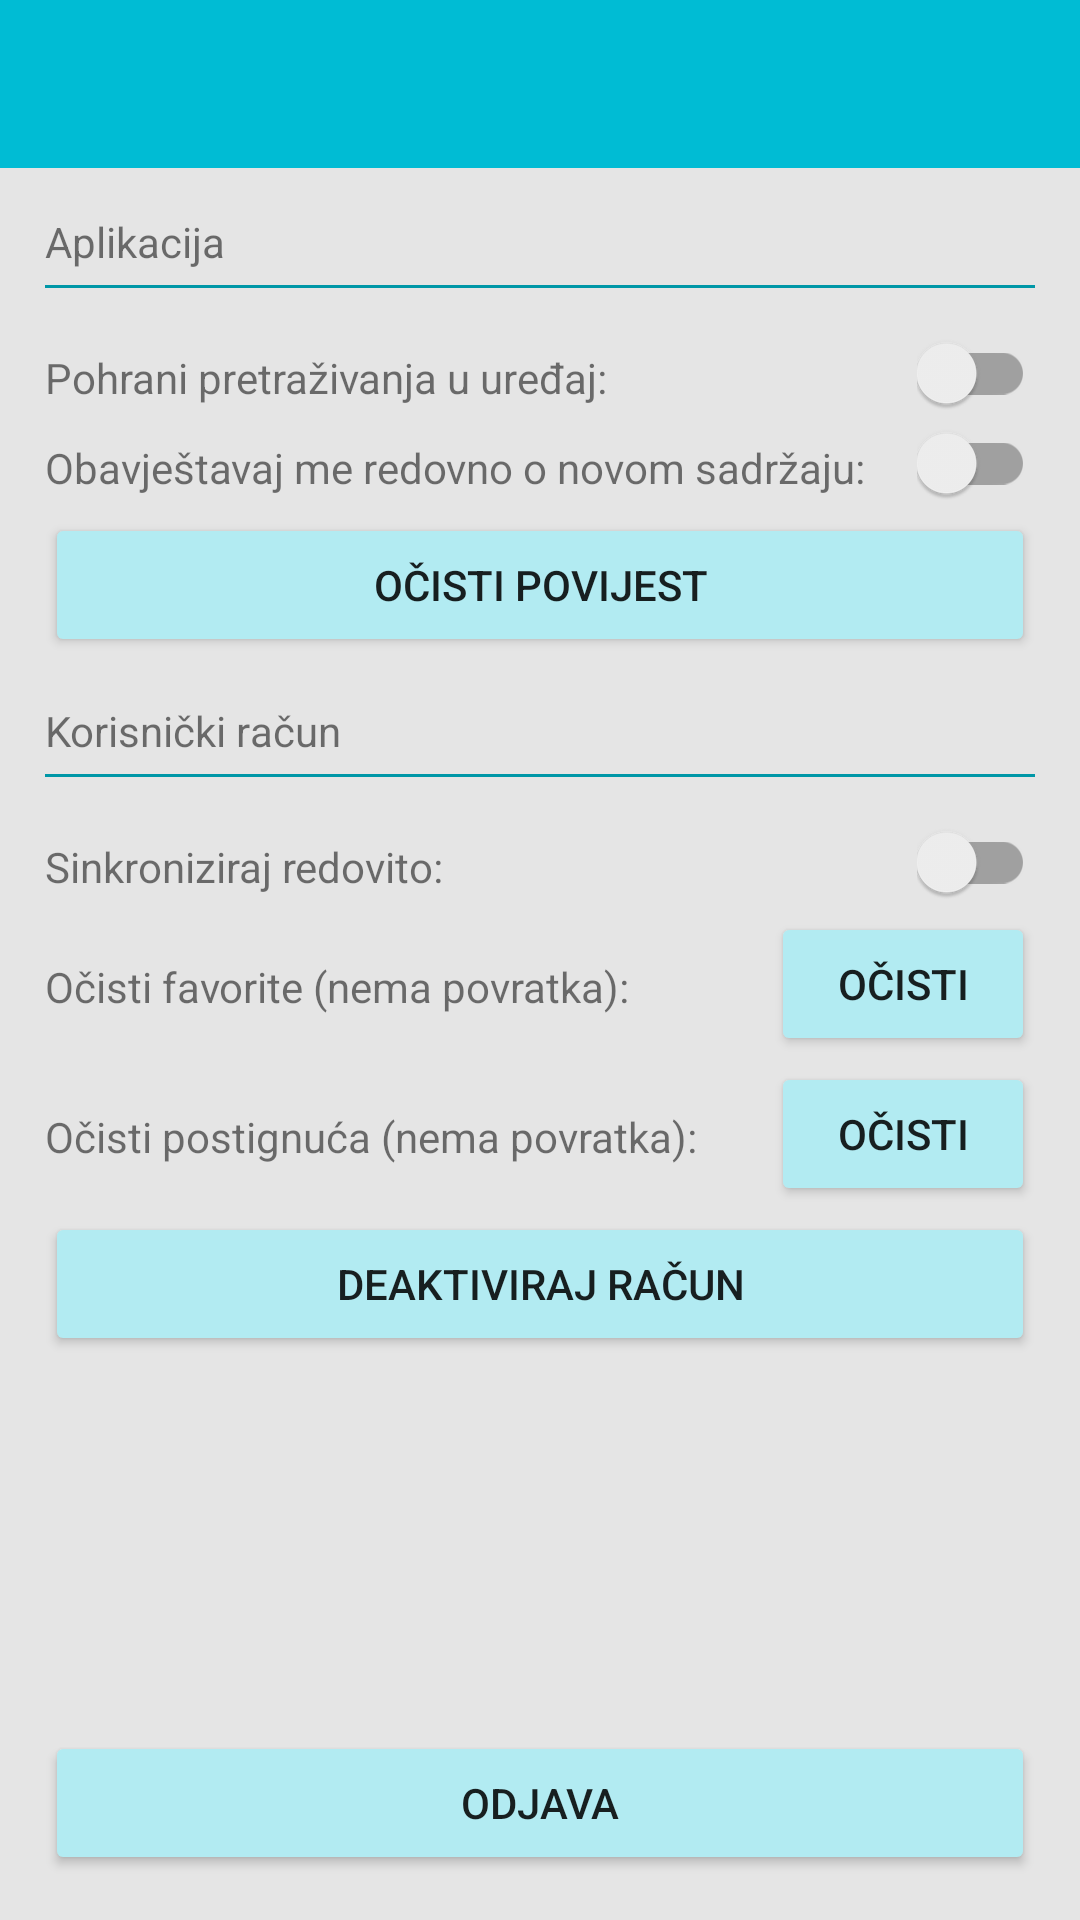

Android layout source for this screen:
<!-- AndroidManifest.xml: application theme MaterialTheme -->
<!-- res/layout/activity_settings.xml -->
<?xml version="1.0" encoding="utf-8"?>
<LinearLayout xmlns:android="http://schemas.android.com/apk/res/android"
    xmlns:tools="http://schemas.android.com/tools"
    android:layout_width="match_parent"
    android:layout_height="match_parent"
    android:orientation="vertical"
    tools:context="hr.fer.ppj.projekt.hzj.core.ui.activities.SettingsActivity">

    <include
        android:id="@+id/toolbar"
        layout="@layout/toolbar"/>

    <LinearLayout
        android:layout_width="match_parent"
        android:layout_height="match_parent"
        android:padding="15dp"
        android:orientation="vertical">

        <TextView
            android:layout_width="wrap_content"
            android:layout_height="wrap_content"
            android:text="Aplikacija"/>
        <View
            android:layout_width="match_parent"
            android:layout_height="1dp"
            android:layout_marginTop="5dp"
            android:layout_marginBottom="15dp"
            android:layout_below="@+id/statistic_text"
            android:background="@color/colorPrimaryDark"/>

        <RelativeLayout
            android:layout_width="match_parent"
            android:layout_height="30dp">

            <TextView
                android:layout_width="wrap_content"
                android:layout_height="match_parent"
                android:gravity="center_vertical"
                android:text="Pohrani pretraživanja u uređaj:"/>
            <android.support.v7.widget.SwitchCompat
                android:id="@+id/save_data_on_device"
                android:layout_width="wrap_content"
                android:layout_height="wrap_content"
                android:layout_alignParentRight="true"/>

        </RelativeLayout>
        <RelativeLayout
            android:layout_width="match_parent"
            android:layout_height="30dp">

            <TextView
                android:layout_width="wrap_content"
                android:layout_height="match_parent"
                android:gravity="center_vertical"
                android:text="Obavještavaj me redovno o novom sadržaju:"/>
            <android.support.v7.widget.SwitchCompat
                android:id="@+id/notify_me"
                android:layout_width="wrap_content"
                android:layout_height="wrap_content"
                android:layout_alignParentRight="true"/>

        </RelativeLayout>
        <android.support.v7.widget.AppCompatButton
            android:id="@+id/clear_history"
            android:layout_width="match_parent"
            android:layout_height="wrap_content"
            android:text="Očisti povijest"/>

        <TextView
            android:layout_width="wrap_content"
            android:layout_height="wrap_content"
            android:layout_marginTop="15dp"
            android:text="Korisnički račun"/>
        <View
            android:layout_width="match_parent"
            android:layout_height="1dp"
            android:layout_marginTop="5dp"
            android:layout_marginBottom="15dp"
            android:layout_below="@+id/statistic_text"
            android:background="@color/colorPrimaryDark"/>

        <RelativeLayout
            android:layout_width="match_parent"
            android:layout_height="30dp">

            <TextView
                android:layout_width="wrap_content"
                android:layout_height="match_parent"
                android:gravity="center_vertical"
                android:text="Sinkroniziraj redovito:"/>
            <android.support.v7.widget.SwitchCompat
                android:id="@+id/save_on_cloud_offten"
                android:layout_width="wrap_content"
                android:layout_height="wrap_content"
                android:layout_alignParentRight="true"/>

        </RelativeLayout>
        <RelativeLayout
            android:layout_width="match_parent"
            android:layout_height="50dp">

            <TextView
                android:layout_width="wrap_content"
                android:layout_height="match_parent"
                android:gravity="center_vertical"
                android:text="Očisti favorite (nema povratka):"/>
            <android.support.v7.widget.AppCompatButton
                android:id="@+id/clear_favorites"
                android:layout_width="wrap_content"
                android:layout_height="wrap_content"
                android:layout_alignParentRight="true"
                android:text="Očisti"/>

        </RelativeLayout>
        <RelativeLayout
            android:layout_width="match_parent"
            android:layout_height="50dp">

            <TextView
                android:layout_width="wrap_content"
                android:layout_height="match_parent"
                android:gravity="center_vertical"
                android:text="Očisti postignuća (nema povratka):"/>
            <android.support.v7.widget.AppCompatButton
                android:id="@+id/clear_goals"
                android:layout_width="wrap_content"
                android:layout_height="wrap_content"
                android:layout_alignParentRight="true"
                android:text="Očisti"/>

        </RelativeLayout>
        <android.support.v7.widget.AppCompatButton
            android:id="@+id/deactivate_account"
            android:layout_width="match_parent"
            android:layout_height="wrap_content"
            android:text="Deaktiviraj račun"/>

        <RelativeLayout
            android:layout_width="match_parent"
            android:layout_height="match_parent"
            android:gravity="bottom">
            <android.support.v7.widget.AppCompatButton
                android:id="@+id/logout"
                android:layout_width="match_parent"
                android:layout_height="wrap_content"
                android:text="Odjava"/>
        </RelativeLayout>

    </LinearLayout>

</LinearLayout>
<!-- res/layout/toolbar.xml (included above) -->
<?xml version="1.0" encoding="utf-8"?>
<android.support.v7.widget.Toolbar
    xmlns:android="http://schemas.android.com/apk/res/android"
    xmlns:app="http://schemas.android.com/apk/res-auto"
    android:layout_width="match_parent"
    android:layout_height="wrap_content"
    android:background="@color/colorPrimary"
    android:minHeight="?attr/actionBarSize"
    app:layout_scrollFlags="scroll|enterAlways"
    android:theme="@style/ToolbarTheme">

</android.support.v7.widget.Toolbar>
<!-- resources referenced by this layout -->
<resources>
  <color name="colorPrimary">#00BCD4</color>
  <color name="colorPrimaryDark">#0097A7</color>
  <style name="ToolbarTheme" parent="ThemeOverlay.AppCompat.Light">
          
          <item name="android:textColorPrimary">@android:color/white</item>
          
          <item name="android:textColorSecondary">@android:color/white</item>
  
          
      </style>
  <style name="MaterialTheme" parent="ParentMaterialTheme">
  
      </style>
  <style name="ParentMaterialTheme" parent="Theme.AppCompat.Light.NoActionBar">
          
          <item name="colorPrimary">@color/colorPrimary</item>
          <item name="colorPrimaryDark">@color/colorPrimaryDark</item>
          <item name="colorAccent">@color/colorAccent</item>
  
          <item name="android:colorBackground">@color/colorBackground</item>
  
          <item name="colorControlHighlight">@color/colorAccent</item>
          <item name="colorButtonNormal">@color/colorButtonNormal</item>
  
          <item name="colorControlNormal">@color/colorPrimary</item>
      </style>
  <color name="colorAccent">#FF4081</color>
  <color name="colorBackground">#E5E5E5</color>
  <color name="colorButtonNormal">#B2EBF2</color>
</resources>
